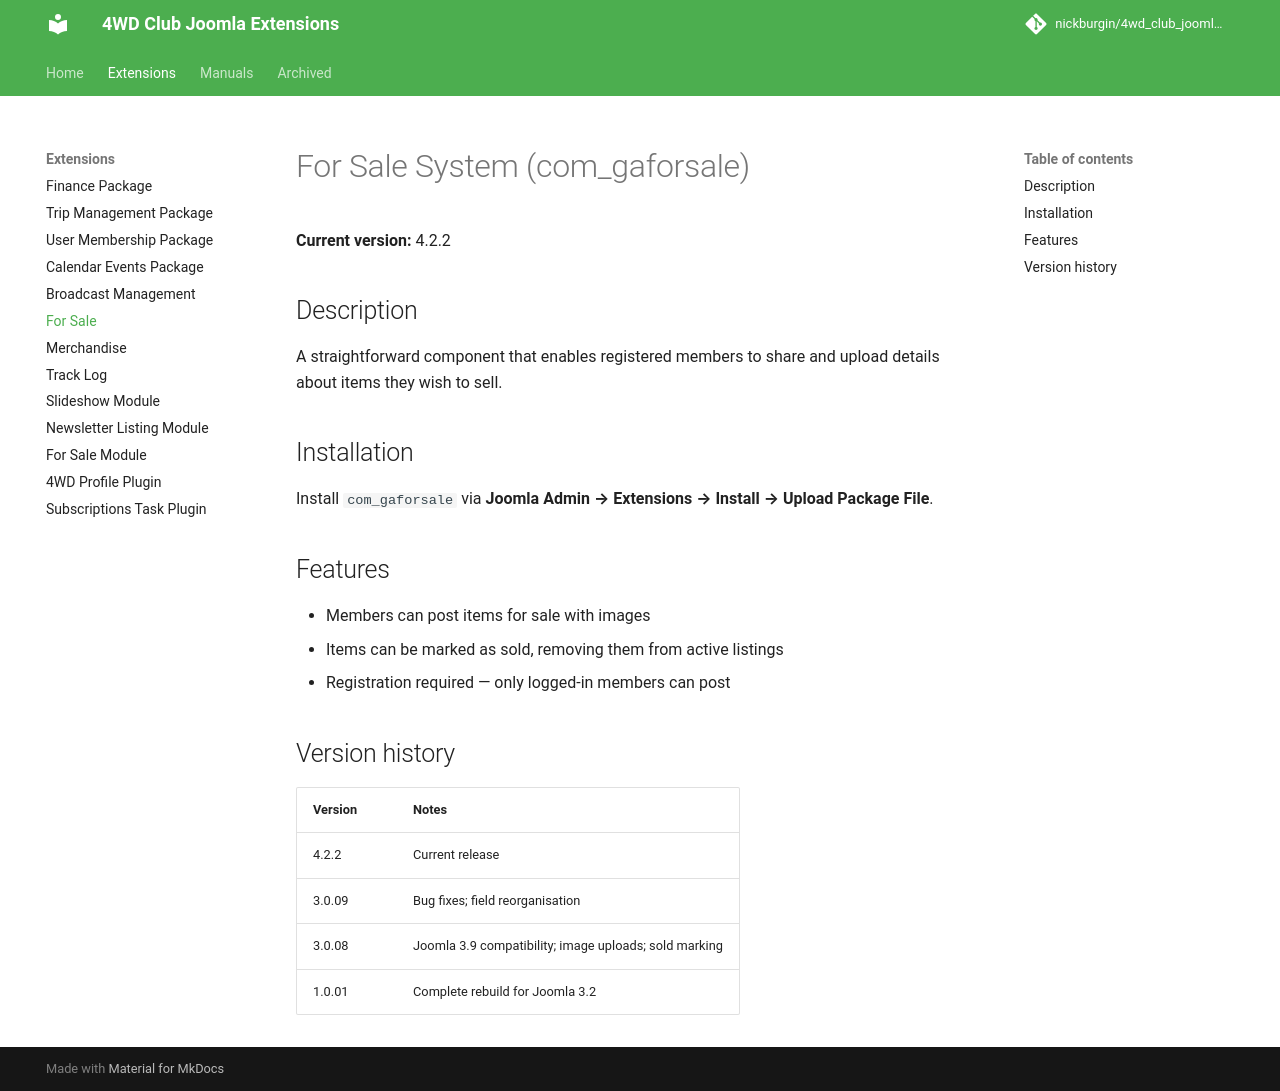

repository: nickburgin/4wd_club_joomla_modules · page: extensions/com_gaforsale/index.html · generator: mkdocs

# For Sale System (com_gaforsale)

**Current version:** 4.2.2

## Description

A straightforward component that enables registered members to share and upload details about items they wish to sell.

## Installation

Install `com_gaforsale` via **Joomla Admin → Extensions → Install → Upload Package File**.

## Features

- Members can post items for sale with images
- Items can be marked as sold, removing them from active listings
- Registration required — only logged-in members can post

## Version history

| Version | Notes |
|---------|-------|
| 4.2.2 | Current release |
| 3.0.09 | Bug fixes; field reorganisation |
| 3.0.08 | Joomla 3.9 compatibility; image uploads; sold marking |
| 1.0.01 | Complete rebuild for Joomla 3.2 |
